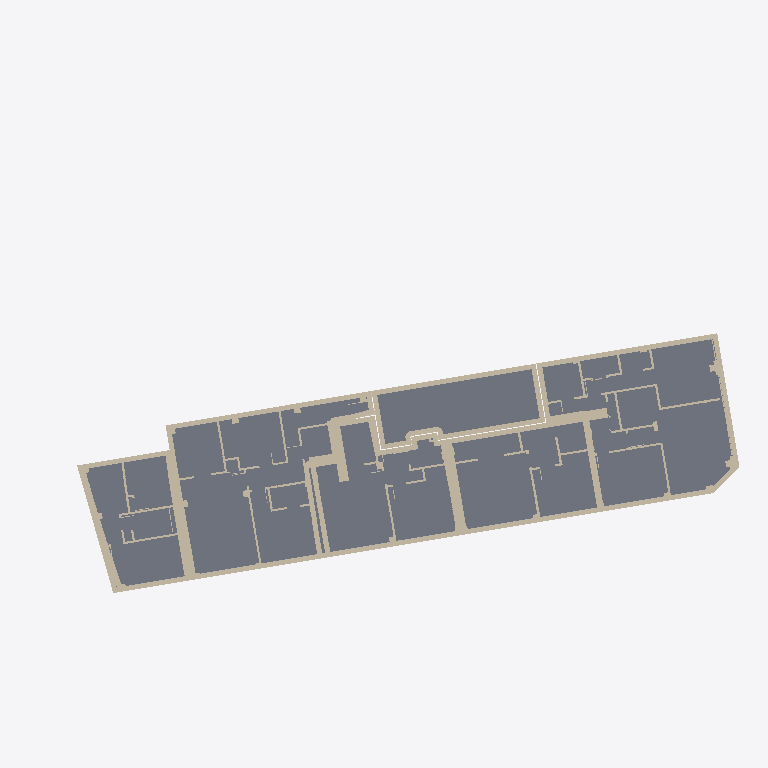
Plan cut of the same IFC building model at storey 'Second floor' (level 9.00 m, cut at 10.40 m), seen from above with north up, elements coloured by IFC class: 9 walls (beige), 2 slabs (grey). Cut surfaces are drawn darker.
Extent 43.7 m × 25.8 m × 21.2 m (x, y, z). Storeys (7): Lower ground floor at -3.00 m; Ground floor at 0.00 m; Mezzanine floor at 3.00 m; First floor at 6.00 m; Second floor at 9.00 m; Third floor at 12.00 m; Fourth floor at 15.00 m. Elements (154): 127 IfcWall, 21 IfcSlab, 6 IfcRoof.

HEADER;
FILE_DESCRIPTION(('ViewDefinition [CoordinationView]'),'2;1');
FILE_NAME('','2026-11-09T00:00:00',(''),(''),'IfcOpenShell 0.9.0post1+b5e509b','IfcOpenShell 0.9.0post1+b5e509b','');
FILE_SCHEMA(('IFC4'));
ENDSEC;
DATA;
#1=IFCPROJECT('2QRi9u78fRhAaZ19fpbRrp',$,'Sample Development',$,$,$,$,(#10),#5);
#12=IFCSITE('1XSC3wOzLSsQdj3KIvj18v',$,'152-154 Lever Street, London EC1V 8BG',$,$,$,$,$,$,(51,31,40,80000),(0,-5,-30,-480000),$,$,$);
#13=IFCBUILDING('2BTZGkJ15IjQ2s5k515P7p',$,'Sample Development',$,$,$,$,$,$,$,$,$);
#16=IFCBUILDINGSTOREY('0um55byYrJPxpzJmHS9rhg',$,'Lower ground floor',$,$,#22,$,$,$,-3.0);
#627=IFCBUILDINGSTOREY('1hSK7iYAjHWhAqwSMQAqK1',$,'Ground floor',$,$,#632,$,$,$,0.0);
#1670=IFCBUILDINGSTOREY('2REEZtnkfOiAXsV$rH6psn',$,'Mezzanine floor',$,$,#1675,$,$,$,3.0);
#2879=IFCBUILDINGSTOREY('2JjzxPPVPLjeBrZg7zyZSp',$,'First floor',$,$,#2884,$,$,$,6.0);
#3676=IFCBUILDINGSTOREY('2LlwapJczLauK64een0HJM',$,'Second floor',$,$,#3681,$,$,$,9.0);
#4534=IFCBUILDINGSTOREY('2FL_GbbIvOePj1B4jXE9tE',$,'Third floor',$,$,#4539,$,$,$,12.0);
#5636=IFCBUILDINGSTOREY('2jeEIBcGPH2PwsiKgOsA8I',$,'Fourth floor',$,$,#5641,$,$,$,15.0);
#3855=IFCSLAB('02RrfHpqjGs9Q02Ejt7H2V',$,'Floor slab 2.1',$,$,#3879,#3873,$,.FLOOR.);
#3902=IFCWALL('020r8zLx1GI8SFhliSIqcg',$,'External walls 2',$,$,#3938,#3933,$,$);
#3880=IFCSLAB('2d101aJqjVIAnI5yrBK6Yu',$,'Floor slab 2.2',$,$,#3901,#3896,$,.FLOOR.);
#4409=IFCWALL('2iOIRBN1TG1QSAVXf4AKLE',$,'F8 internal walls 2',$,$,#4511,#4506,$,$);
#4010=IFCWALL('24S5a7sXPN6vIVUMeMjep9',$,'H1 internal walls 2',$,$,#4044,#4039,$,$);
#4311=IFCWALL('3HVHwk6t1VIw_3wBi$4lpg',$,'F7 internal walls 2',$,$,#4386,#4381,$,$);
#4111=IFCWALL('2D8ZTTnjLNNhP54VPr7eEn',$,'F5 internal walls 2',$,$,#4204,#4199,$,$);
#3939=IFCWALL('349PBWXwvPwuZJj6pb_p8m',$,'Party walls 2',$,$,#3987,#3982,$,$);
#4227=IFCWALL('2r9viTIZ1VcR7uCxlt3qnL',$,'F6 internal walls 2',$,$,#4266,#4261,$,$);
#4067=IFCWALL('3pNogP1nnII8W9Wz0yxDSJ',$,'F5 internal walls 2',$,$,#4088,#4083,$,$);
#4267=IFCWALL('0CWu9HEt5KqwKttTdUNxQL',$,'F6 internal walls 2',$,$,#4288,#4283,$,$);
ENDSEC;
